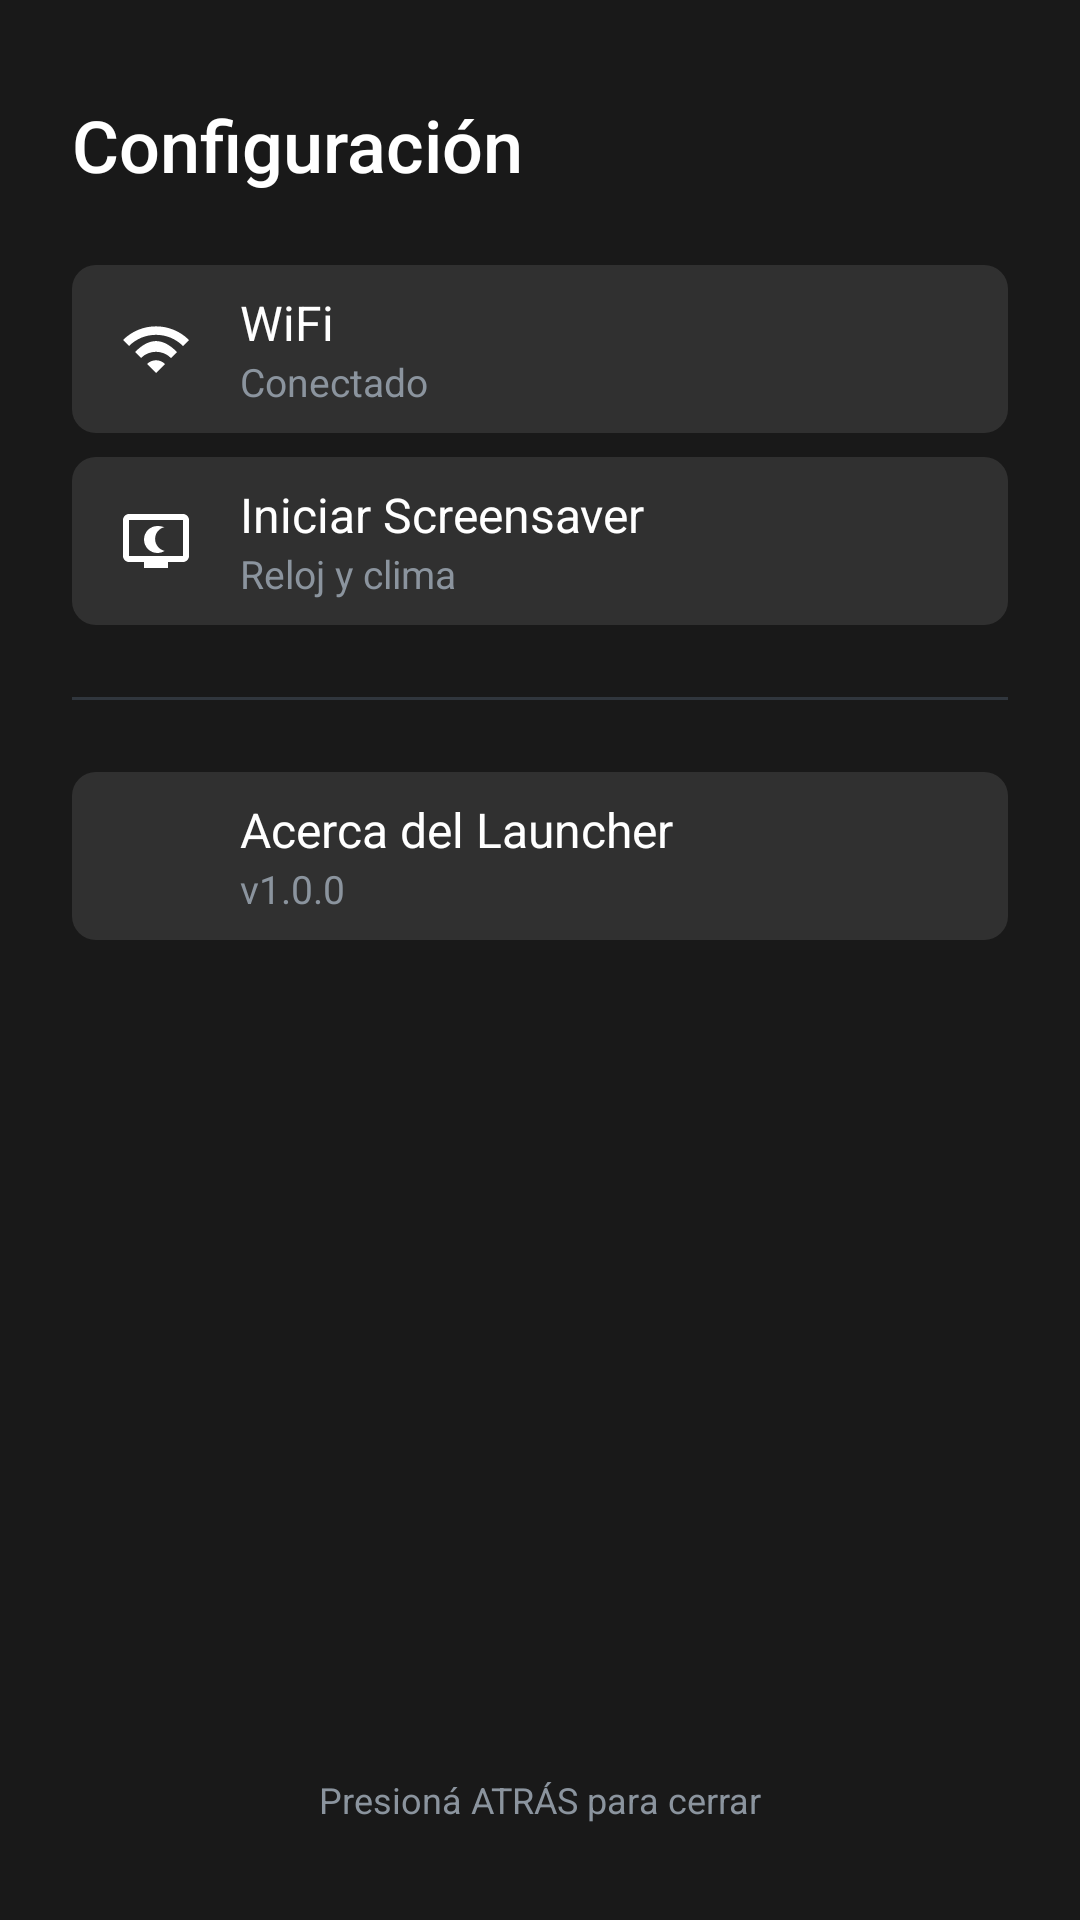

This screen was rendered from an Android layout file. Write that file and the resources it references.
<!-- AndroidManifest.xml: application theme Theme.Launcher -->
<!-- res/layout/fragment_settings_panel.xml -->
<?xml version="1.0" encoding="utf-8"?>
<FrameLayout xmlns:android="http://schemas.android.com/apk/res/android"
    xmlns:app="http://schemas.android.com/apk/res-auto"
    android:layout_width="match_parent"
    android:layout_height="match_parent"
    android:background="#99000000"
    android:clickable="true"
    android:focusable="true">

    
    <LinearLayout
        android:id="@+id/settings_panel"
        android:layout_width="360dp"
        android:layout_height="match_parent"
        android:layout_gravity="end"
        android:orientation="vertical"
        android:background="@drawable/bg_settings_panel"
        android:paddingTop="32dp"
        android:paddingBottom="32dp"
        android:paddingStart="24dp"
        android:paddingEnd="24dp">

        
        <TextView
            android:layout_width="wrap_content"
            android:layout_height="wrap_content"
            android:text="Configuración"
            android:textColor="@color/text_primary"
            android:textSize="24sp"
            android:fontFamily="sans-serif-medium"
            android:layout_marginBottom="24dp" />

        
        <LinearLayout
            android:id="@+id/option_wifi"
            android:layout_width="match_parent"
            android:layout_height="56dp"
            android:orientation="horizontal"
            android:gravity="center_vertical"
            android:paddingStart="16dp"
            android:paddingEnd="16dp"
            android:background="@drawable/bg_settings_option"
            android:focusable="true"
            android:clickable="true">

            <ImageView
                android:id="@+id/wifi_icon"
                android:layout_width="24dp"
                android:layout_height="24dp"
                android:src="@drawable/ic_wifi"
                app:tint="@color/primary" />

            <LinearLayout
                android:layout_width="0dp"
                android:layout_height="wrap_content"
                android:layout_weight="1"
                android:orientation="vertical"
                android:layout_marginStart="16dp">

                <TextView
                    android:layout_width="wrap_content"
                    android:layout_height="wrap_content"
                    android:text="WiFi"
                    android:textColor="@color/text_primary"
                    android:textSize="16sp" />

                <TextView
                    android:id="@+id/wifi_status_text"
                    android:layout_width="wrap_content"
                    android:layout_height="wrap_content"
                    android:text="Conectado"
                    android:textColor="@color/text_secondary"
                    android:textSize="13sp" />

            </LinearLayout>

            <ImageView
                android:layout_width="20dp"
                android:layout_height="20dp"
                android:src="@drawable/ic_chevron_right"
                app:tint="@color/text_secondary" />

        </LinearLayout>

        
        <LinearLayout
            android:id="@+id/option_screensaver"
            android:layout_width="match_parent"
            android:layout_height="56dp"
            android:layout_marginTop="8dp"
            android:orientation="horizontal"
            android:gravity="center_vertical"
            android:paddingStart="16dp"
            android:paddingEnd="16dp"
            android:background="@drawable/bg_settings_option"
            android:focusable="true"
            android:clickable="true">

            <ImageView
                android:layout_width="24dp"
                android:layout_height="24dp"
                android:src="@drawable/ic_screensaver"
                app:tint="@color/text_secondary" />

            <LinearLayout
                android:layout_width="0dp"
                android:layout_height="wrap_content"
                android:layout_weight="1"
                android:orientation="vertical"
                android:layout_marginStart="16dp">

                <TextView
                    android:layout_width="wrap_content"
                    android:layout_height="wrap_content"
                    android:text="Iniciar Screensaver"
                    android:textColor="@color/text_primary"
                    android:textSize="16sp" />

                <TextView
                    android:layout_width="wrap_content"
                    android:layout_height="wrap_content"
                    android:text="Reloj y clima"
                    android:textColor="@color/text_secondary"
                    android:textSize="13sp" />

            </LinearLayout>

            <ImageView
                android:layout_width="20dp"
                android:layout_height="20dp"
                android:src="@drawable/ic_chevron_right"
                app:tint="@color/text_secondary" />

        </LinearLayout>

        
        <View
            android:layout_width="match_parent"
            android:layout_height="1dp"
            android:layout_marginTop="24dp"
            android:layout_marginBottom="24dp"
            android:background="@color/divider" />

        
        <LinearLayout
            android:id="@+id/option_about"
            android:layout_width="match_parent"
            android:layout_height="56dp"
            android:orientation="horizontal"
            android:gravity="center_vertical"
            android:paddingStart="16dp"
            android:paddingEnd="16dp"
            android:background="@drawable/bg_settings_option"
            android:focusable="true"
            android:clickable="true">

            <ImageView
                android:layout_width="24dp"
                android:layout_height="24dp"
                android:src="@drawable/ic_info"
                app:tint="@color/text_secondary" />

            <LinearLayout
                android:layout_width="0dp"
                android:layout_height="wrap_content"
                android:layout_weight="1"
                android:orientation="vertical"
                android:layout_marginStart="16dp">

                <TextView
                    android:layout_width="wrap_content"
                    android:layout_height="wrap_content"
                    android:text="Acerca del Launcher"
                    android:textColor="@color/text_primary"
                    android:textSize="16sp" />

                <TextView
                    android:id="@+id/version_text"
                    android:layout_width="wrap_content"
                    android:layout_height="wrap_content"
                    android:text="v1.0.0"
                    android:textColor="@color/text_secondary"
                    android:textSize="13sp" />

            </LinearLayout>

        </LinearLayout>

        
        <View
            android:layout_width="0dp"
            android:layout_height="0dp"
            android:layout_weight="1" />

        
        <TextView
            android:layout_width="wrap_content"
            android:layout_height="wrap_content"
            android:layout_gravity="center_horizontal"
            android:text="Presioná ATRÁS para cerrar"
            android:textColor="@color/text_secondary"
            android:textSize="12sp" />

    </LinearLayout>

</FrameLayout>
<!-- resources referenced by this layout -->
<resources>
  <color name="divider">#30363D</color>
  <color name="primary">#2196F3</color>
  <color name="text_primary">#FFFFFF</color>
  <color name="text_secondary">#8B949E</color>
  <!-- drawable bg_settings_option (drawable) -->
  <?xml version="1.0" encoding="utf-8"?>
  <selector xmlns:android="http://schemas.android.com/apk/res/android">
      <item android:state_focused="true">
          <shape>
              <solid android:color="@color/primary_dark" />
              <corners android:radius="8dp" />
          </shape>
      </item>
      <item android:state_pressed="true">
          <shape>
              <solid android:color="@color/primary_dark" />
              <corners android:radius="8dp" />
          </shape>
      </item>
      <item>
          <shape>
              <solid android:color="#1AFFFFFF" />
              <corners android:radius="8dp" />
          </shape>
      </item>
  </selector>
  <!-- drawable bg_settings_panel (drawable) -->
  <?xml version="1.0" encoding="utf-8"?>
  <shape xmlns:android="http://schemas.android.com/apk/res/android">
      <solid android:color="#E8121212" />
  </shape>
  <!-- drawable ic_screensaver (drawable) -->
  <vector xmlns:android="http://schemas.android.com/apk/res/android"
      android:width="24dp"
      android:height="24dp"
      android:viewportWidth="24"
      android:viewportHeight="24">
      
      <path
          android:fillColor="#FFFFFF"
          android:pathData="M21,3H3C1.9,3 1,3.9 1,5v12c0,1.1 0.9,2 2,2h5v2h8v-2h5c1.1,0 2,-0.9 2,-2V5C23,3.9 22.1,3 21,3zM21,17H3V5h18V17z"/>
      
      <path
          android:fillColor="#FFFFFF"
          android:pathData="M12.5,7c-2.5,0 -4.5,2 -4.5,4.5c0,2.5 2,4.5 4.5,4.5c0.9,0 1.7,-0.3 2.4,-0.7c-1.8,-0.4 -3.2,-2 -3.2,-4c0,-1.9 1.3,-3.5 3.1,-3.9C14.1,7.2 13.4,7 12.5,7z"/>
  </vector>
  <!-- drawable ic_wifi (drawable) -->
  <vector xmlns:android="http://schemas.android.com/apk/res/android" android:height="24dp" android:tint="?attr/colorControlNormal" android:viewportHeight="24" android:viewportWidth="24" android:width="24dp"> <path android:fillColor="@android:color/white" android:pathData="M1,9l2,2c4.97,-4.97 13.03,-4.97 18,0l2,-2C16.93,2.93 7.07,2.93 1,9zM9,17l3,3 3,-3c-1.65,-1.66 -4.34,-1.66 -6,0zM5,13l2,2c2.76,-2.76 7.24,-2.76 10,0l2,-2C14.14,8.14 9.86,8.14 5,13z"/> </vector>
  <style name="Theme.Launcher" parent="@style/Theme.Leanback">
          
          <item name="rowHeaderStyle">@style/CustomRowHeaderStyle</item>
      </style>
  <color name="primary_dark">#1976D2</color>
  <style name="CustomRowHeaderStyle" parent="Widget.Leanback.Header">
          <item name="android:fontFamily">sans-serif-medium</item>
          <item name="android:textSize">20sp</item>
          <item name="android:textColor">@color/text_secondary</item>
          <item name="android:paddingStart">10dp</item>
          <item name="android:paddingTop">24dp</item>
          <item name="android:paddingBottom">8dp</item>
      </style>
</resources>
